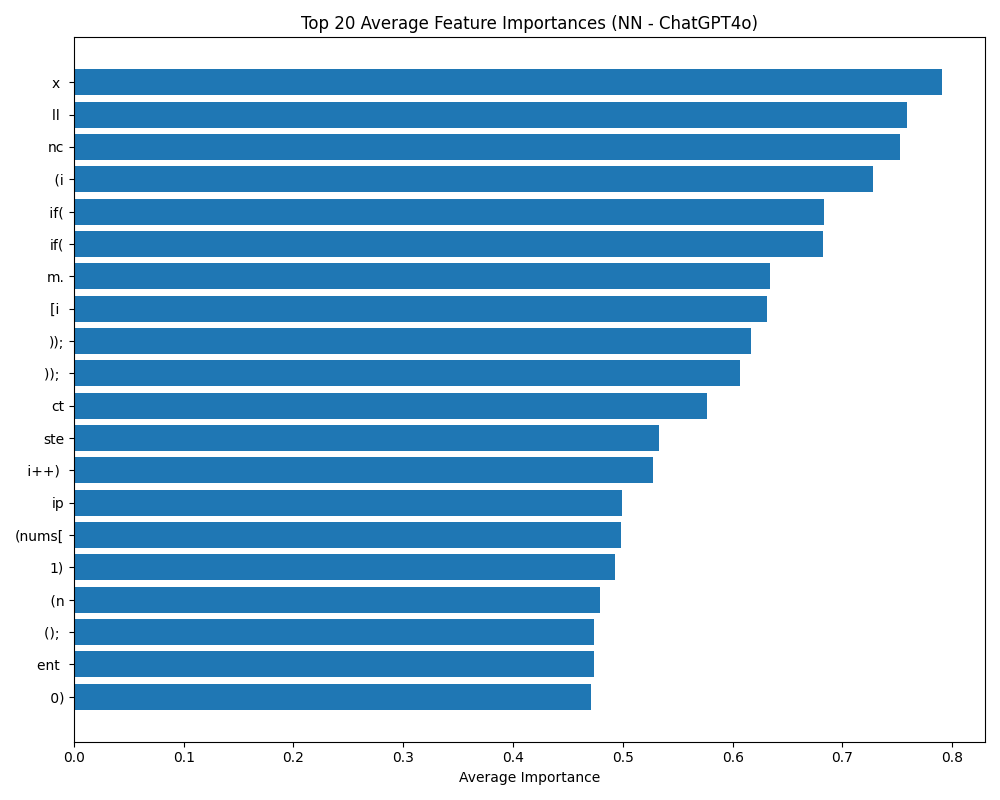

The table this chart was drawn from, first rows:
feature, avg_importance
x, 0.7903
ll, 0.7585
nc, 0.7527
(i, 0.7279
if(, 0.6833
if(, 0.6824
m., 0.6336
[i, 0.6317
));, 0.6168
));, 0.607
ct, 0.5767
ste, 0.5331
i++), 0.5277
ip, 0.4994
(nums[, 0.498
1), 0.4929
(n, 0.479
();, 0.4736
ent, 0.4736
0), 0.4708
=, 0.4698
f(, 0.4682
();, 0.4576
(b, 0.4556
no, 0.4522
2), 0.4514
//, 0.4473
//, 0.4447
ent, 0.4438
0), 0.439
ui, 0.4267
pa, 0.4205
ppe, 0.4175
t., 0.4094
(i, 0.4063
me, 0.397
k, 0.3907
:, 0.3849
);, 0.3847
if, 0.3842
i+, 0.3739
);, 0.3678
to, 0.3627
o, 0.3603
d), 0.3595
ll, 0.3574
ta, 0.3569
i++), 0.3567
mi, 0.3555
r(, 0.3529
/, 0.3415
pp, 0.3395
1], 0.3329
ca, 0.3311
nd, 0.3297
2, 0.3287
"), 0.3272
13, 0.3257
gth(), 0.3257
th(), 0.322
... 940 more rows
